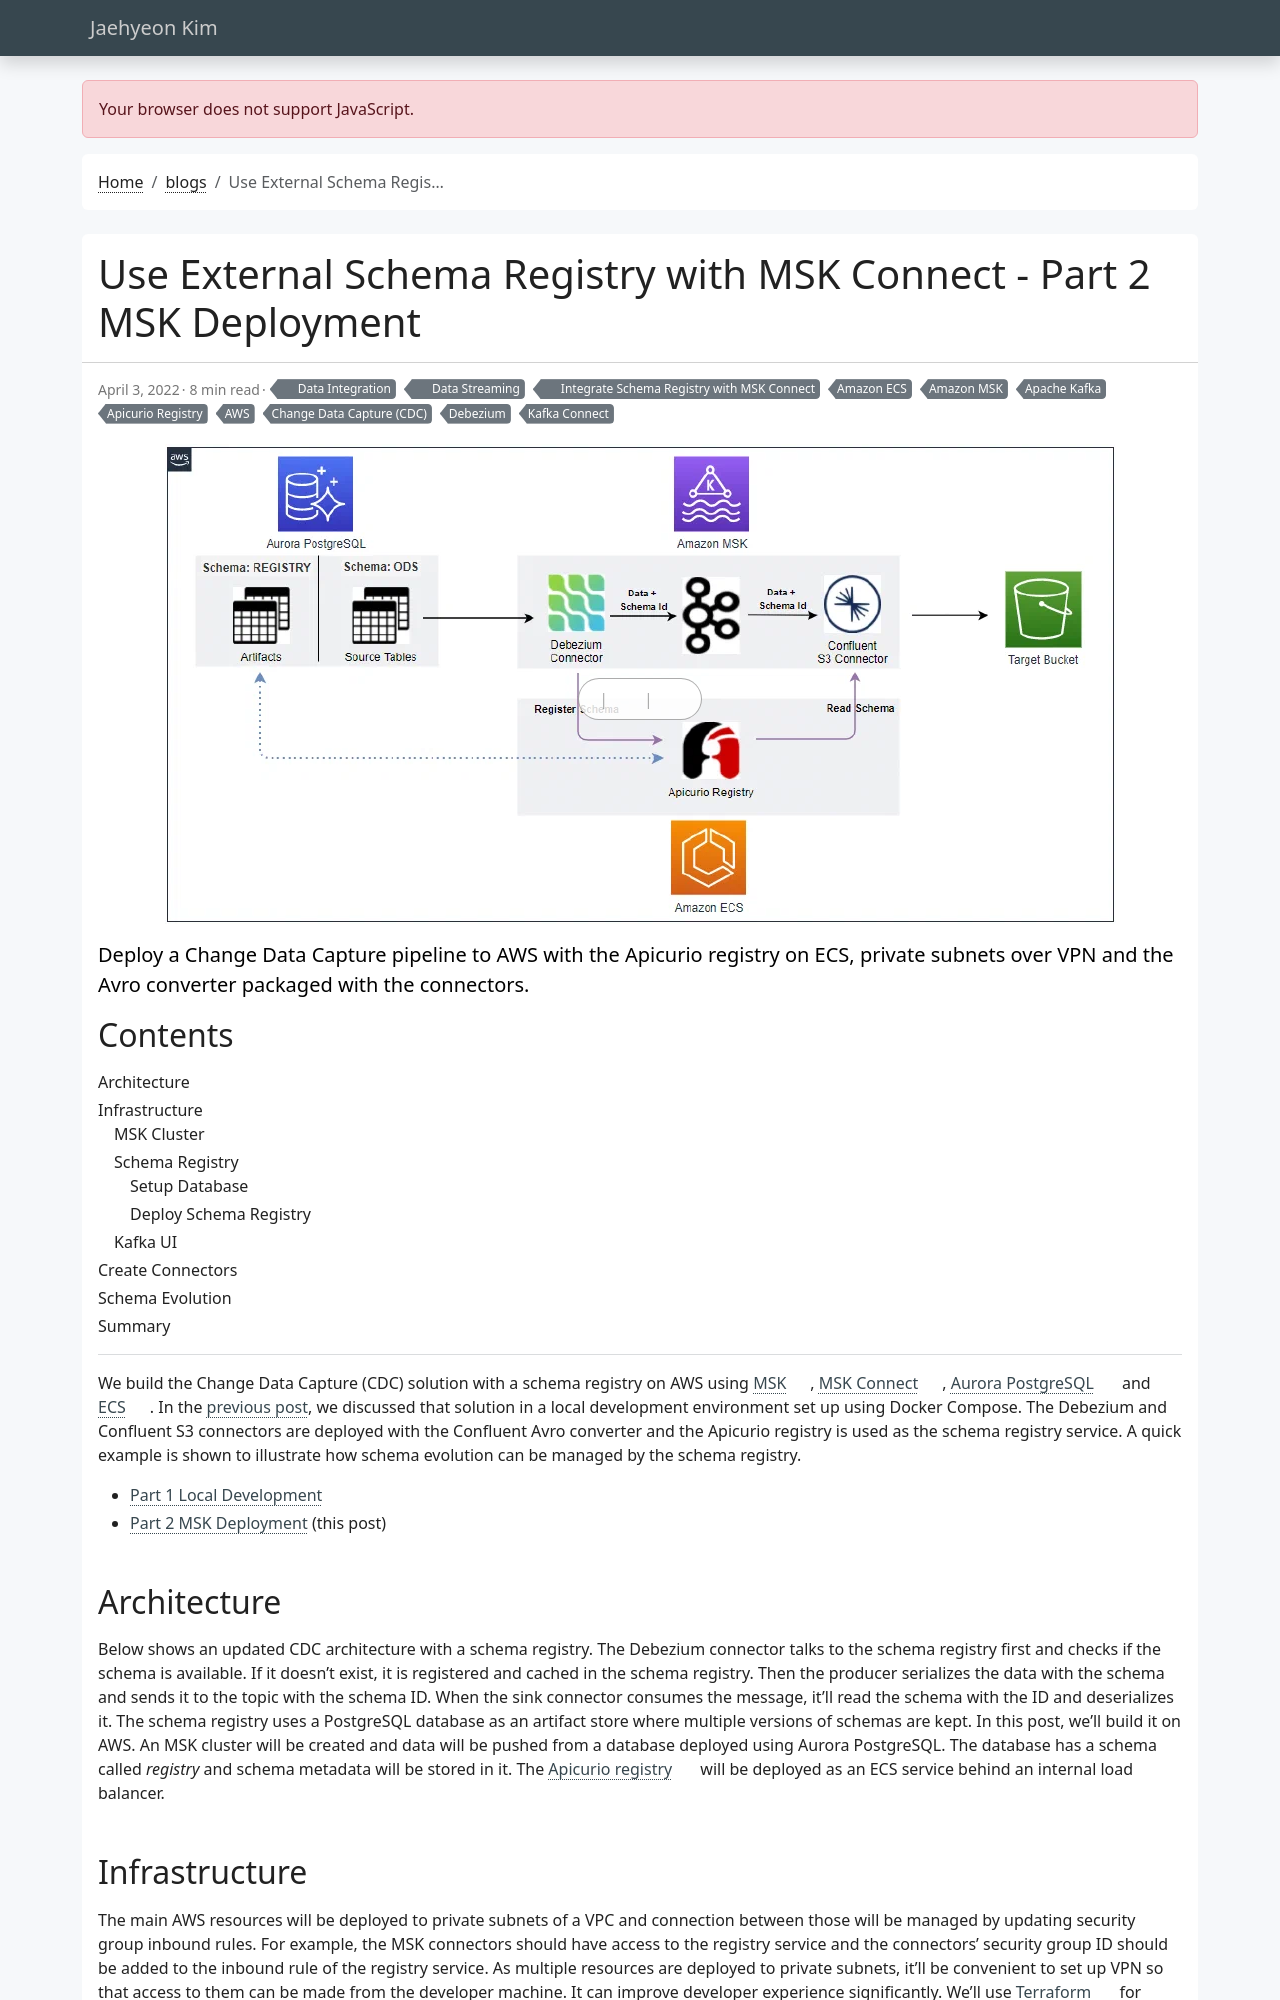

repository: jaehyeon-kim/jaehyeon-kim.github.io · page: blog/2022-04-03-schema-registry-part2/index.html · generator: jekyll

---
title: Use External Schema Registry with MSK Connect - Part 2 MSK Deployment
date: 2022-04-03
draft: false
featured: false
comment: true
toc: true
series:
  - Integrate Schema Registry with MSK Connect
categories:
  - Data Integration
  - Data Streaming
tags: 
  - AWS
  - Amazon ECS
  - Amazon MSK
  - Apache Kafka
  - Kafka Connect
  - Change Data Capture (CDC)
  - Debezium
  - Apicurio Registry
cevo: 11
description: Deploy a Change Data Capture pipeline to AWS with the Apicurio registry on ECS, private subnets over VPN and the Avro converter packaged with the connectors.
---
We build the Change Data Capture (CDC) solution with a schema registry on AWS using [MSK](https://aws.amazon.com/msk/), [MSK Connect](https://aws.amazon.com/msk/features/msk-connect/), [Aurora PostgreSQL](https://docs.aws.amazon.com/AmazonRDS/latest/AuroraUserGuide/Aurora.AuroraPostgreSQL.html) and [ECS](https://aws.amazon.com/ecs/). In the [previous post](/blog/2022-03-07-schema-registry-part1/), we discussed that solution in a local development environment set up using Docker Compose. The Debezium and Confluent S3 connectors are deployed with the Confluent Avro converter and the Apicurio registry is used as the schema registry service. A quick example is shown to illustrate how schema evolution can be managed by the schema registry.

* [Part 1 Local Development](/blog/2022-03-07-schema-registry-part1/)
* [Part 2 MSK Deployment](#) (this post)
